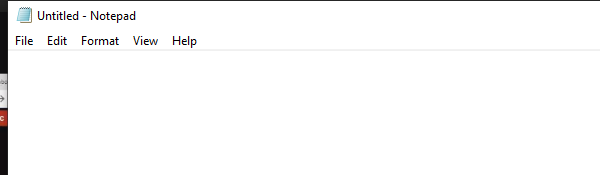
Workflow: Dynamic_statement_demo

Step 1: Open Application 'notepad.exe Untitled' on the element in window '"+setValue+"' (notepad.exe)

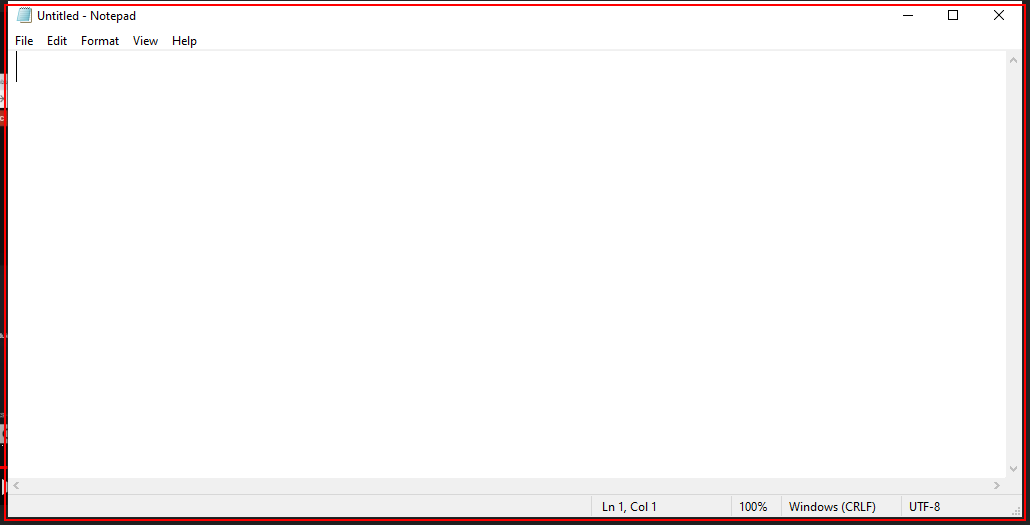
Step 2: type "hi dddddddddddddd" into the element in window 'Untitled - Notepad' (notepad.exe)